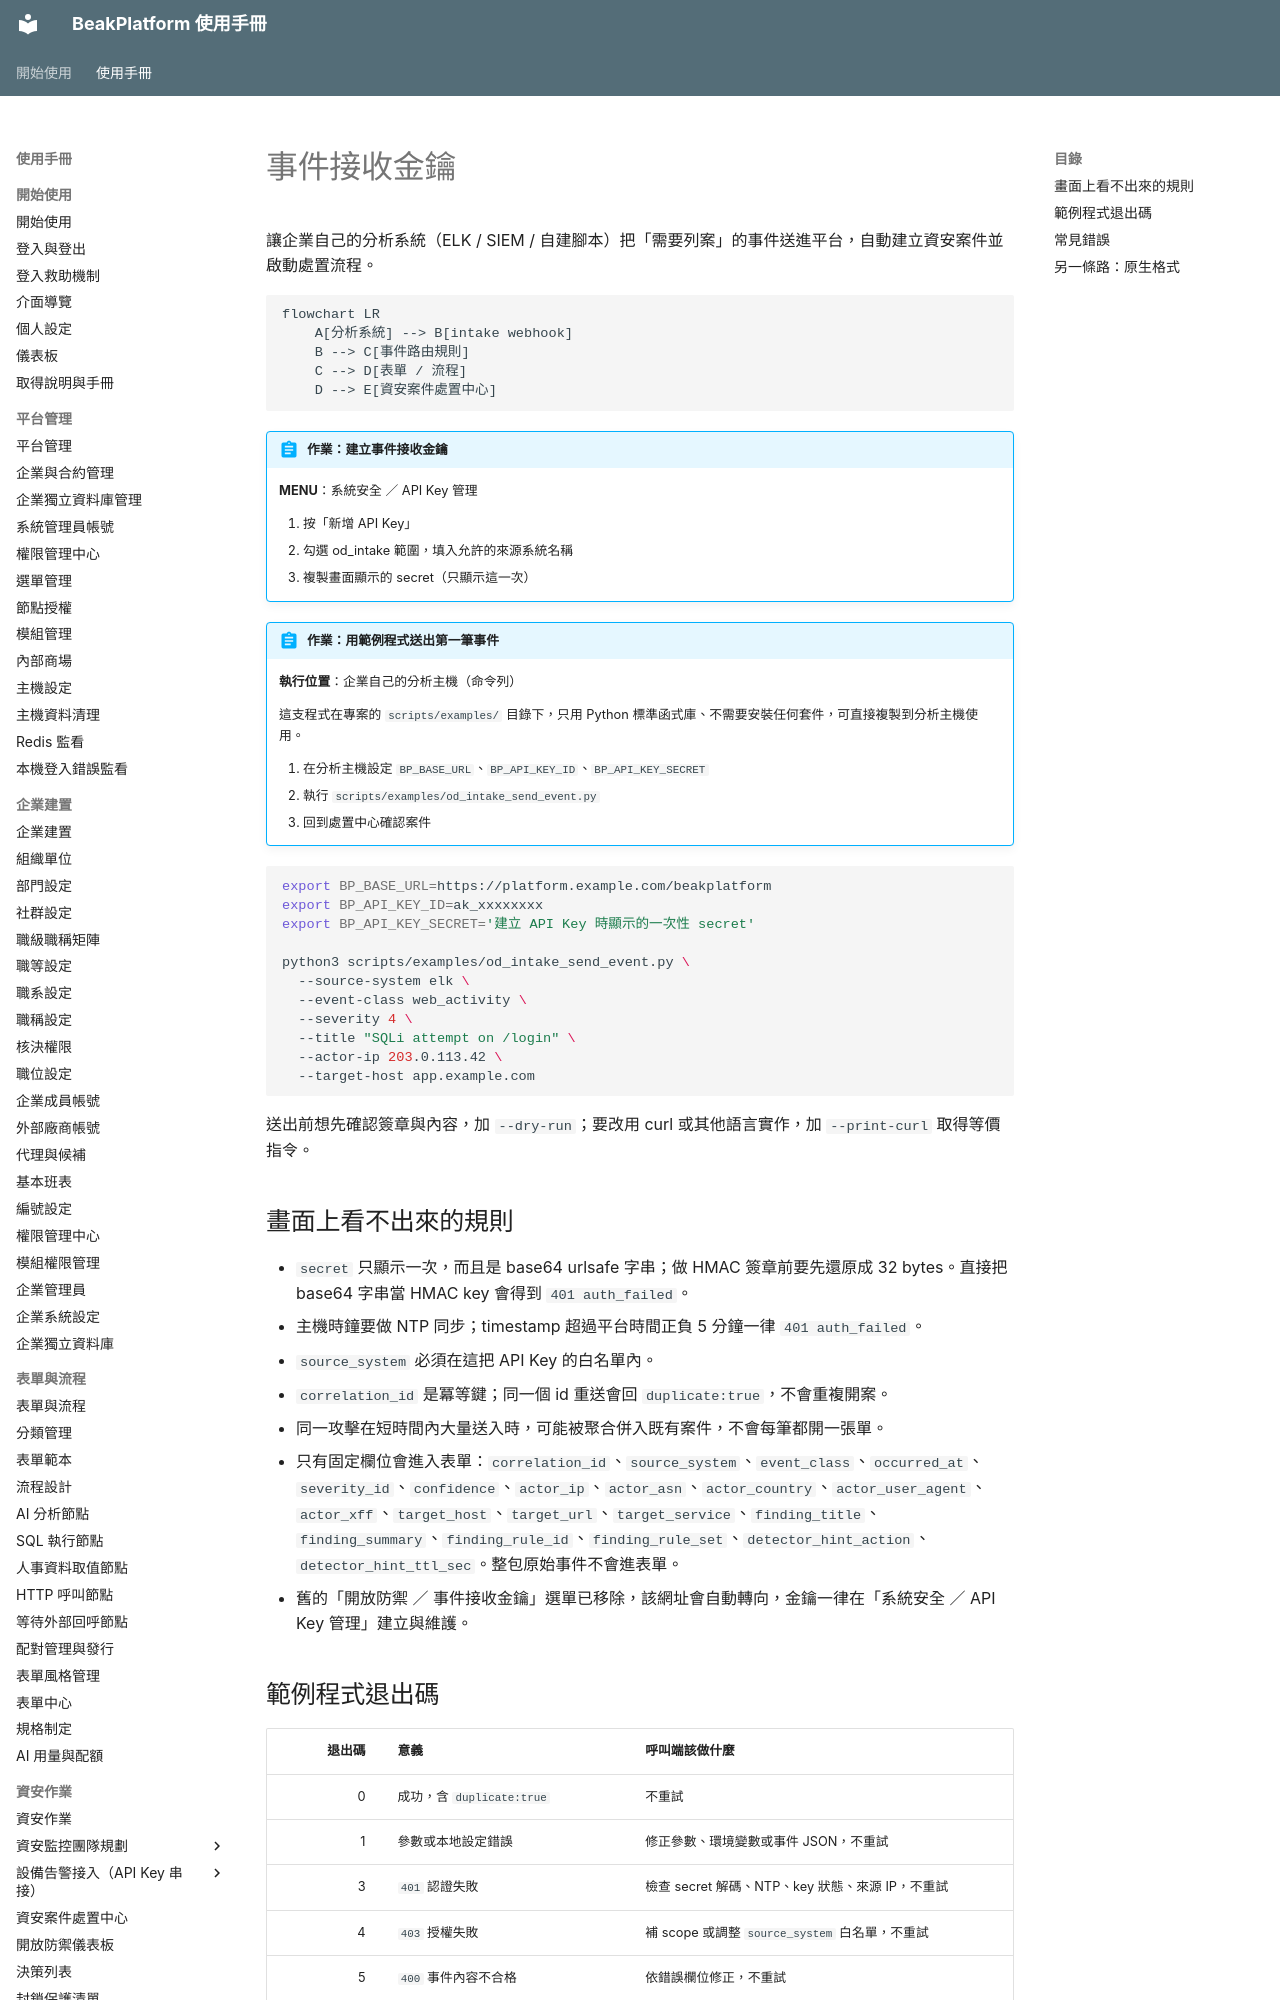

repository: ethan-beakmask/BeakPlatform · page: manual/05_security_ops/intake_keys.html · generator: mkdocs

---
title: 事件接收金鑰
audience: ORG_ADMIN
order: 60
nav_menu: api_key_manage
requires:
  - manual/05_security_ops/event_routing
produces:
  - 事件接收金鑰
  - 資安案件
covers:
  - modules/open_defense/api/intake.py
  - modules/open_defense/api/intake_native.py
  - modules/open_defense/services/intake_service.py
  - modules/open_defense/schemas/intake.py
  - scripts/examples/od_intake_send_event.py
---

# 事件接收金鑰

讓企業自己的分析系統（ELK / SIEM / 自建腳本）把「需要列案」的事件送進平台，自動建立資安案件並啟動處置流程。

```mermaid
flowchart LR
    A[分析系統] --> B[intake webhook]
    B --> C[事件路由規則]
    C --> D[表單 / 流程]
    D --> E[資安案件處置中心]
```

!!! abstract "作業：建立事件接收金鑰"
    **MENU**：系統安全 ／ API Key 管理

    1. 按「新增 API Key」
    2. 勾選 od_intake 範圍，填入允許的來源系統名稱
    3. 複製畫面顯示的 secret（只顯示這一次）

!!! abstract "作業：用範例程式送出第一筆事件"
    **執行位置**：企業自己的分析主機（命令列）

    這支程式在專案的 `scripts/examples/` 目錄下，只用 Python 標準函式庫、不需要安裝任何套件，可直接複製到分析主機使用。

    1. 在分析主機設定 `BP_BASE_URL`、`BP_API_KEY_ID`、`BP_API_KEY_SECRET`
    2. 執行 `scripts/examples/od_intake_send_event.py`
    3. 回到處置中心確認案件

```bash
export BP_BASE_URL=https://platform.example.com/beakplatform
export BP_API_KEY_ID=ak_xxxxxxxx
export BP_API_KEY_SECRET='建立 API Key 時顯示的一次性 secret'

python3 scripts/examples/od_intake_send_event.py \
  --source-system elk \
  --event-class web_activity \
  --severity 4 \
  --title "SQLi attempt on /login" \
  --actor-ip 203.0.113.42 \
  --target-host app.example.com
```

送出前想先確認簽章與內容，加 `--dry-run`；要改用 curl 或其他語言實作，加 `--print-curl` 取得等價指令。

## 畫面上看不出來的規則

- `secret` 只顯示一次，而且是 base64 urlsafe 字串；做 HMAC 簽章前要先還原成 32 bytes。直接把 base64 字串當 HMAC key 會得到 `401 auth_failed`。
- 主機時鐘要做 NTP 同步；timestamp 超過平台時間正負 5 分鐘一律 `401 auth_failed`。
- `source_system` 必須在這把 API Key 的白名單內。
- `correlation_id` 是冪等鍵；同一個 id 重送會回 `duplicate:true`，不會重複開案。
- 同一攻擊在短時間內大量送入時，可能被聚合併入既有案件，不會每筆都開一張單。
- 只有固定欄位會進入表單：`correlation_id`、`source_system`、`event_class`、`occurred_at`、`severity_id`、`confidence`、`actor_ip`、`actor_asn`、`actor_country`、`actor_user_agent`、`actor_xff`、`target_host`、`target_url`、`target_service`、`finding_title`、`finding_summary`、`finding_rule_id`、`finding_rule_set`、`detector_hint_action`、`detector_hint_ttl_sec`。整包原始事件不會進表單。
- 舊的「開放防禦 ／ 事件接收金鑰」選單已移除，該網址會自動轉向，金鑰一律在「系統安全 ／ API Key 管理」建立與維護。
